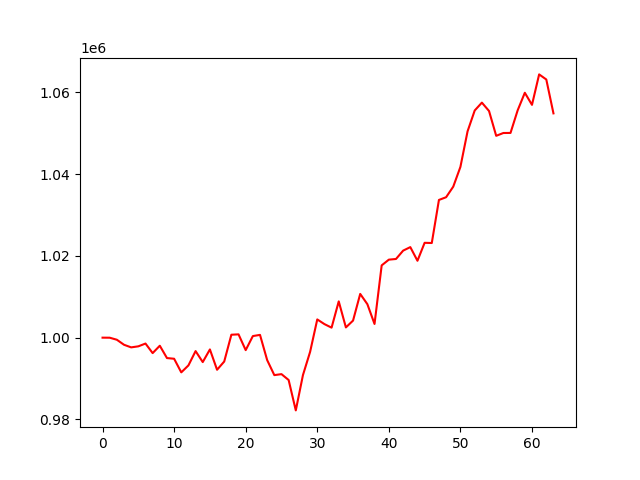

The file beside this chart, header and first rows:
, 0
0, 1000000
1, 999987
2, 999490
3, 998260
4, 997624
5, 997879
6, 998559
7, 996221
8, 998027
9, 995009
10, 994840
11, 991508
12, 993214
13, 996715
14, 994025
15, 997120
16, 992147
17, 994161
18, 1000718
19, 1000807
20, 996950
21, 1000387
22, 1000679
23, 994516
24, 990838
25, 991075
26, 989641
27, 982206
28, 990846
29, 996524
30, 1004458
31, 1003317
32, 1002447
33, 1008874
34, 1002506
35, 1004178
36, 1010700
37, 1008194
38, 1003349
39, 1017681
40, 1019081
41, 1019246
42, 1021292
43, 1022149
44, 1018811
45, 1023203
46, 1023152
47, 1033688
48, 1034353
49, 1036939
50, 1041767
51, 1050477
52, 1055577
53, 1057495
54, 1055442
55, 1049376
56, 1050065
57, 1050082
58, 1055616
59, 1059906
... 4 more rows
